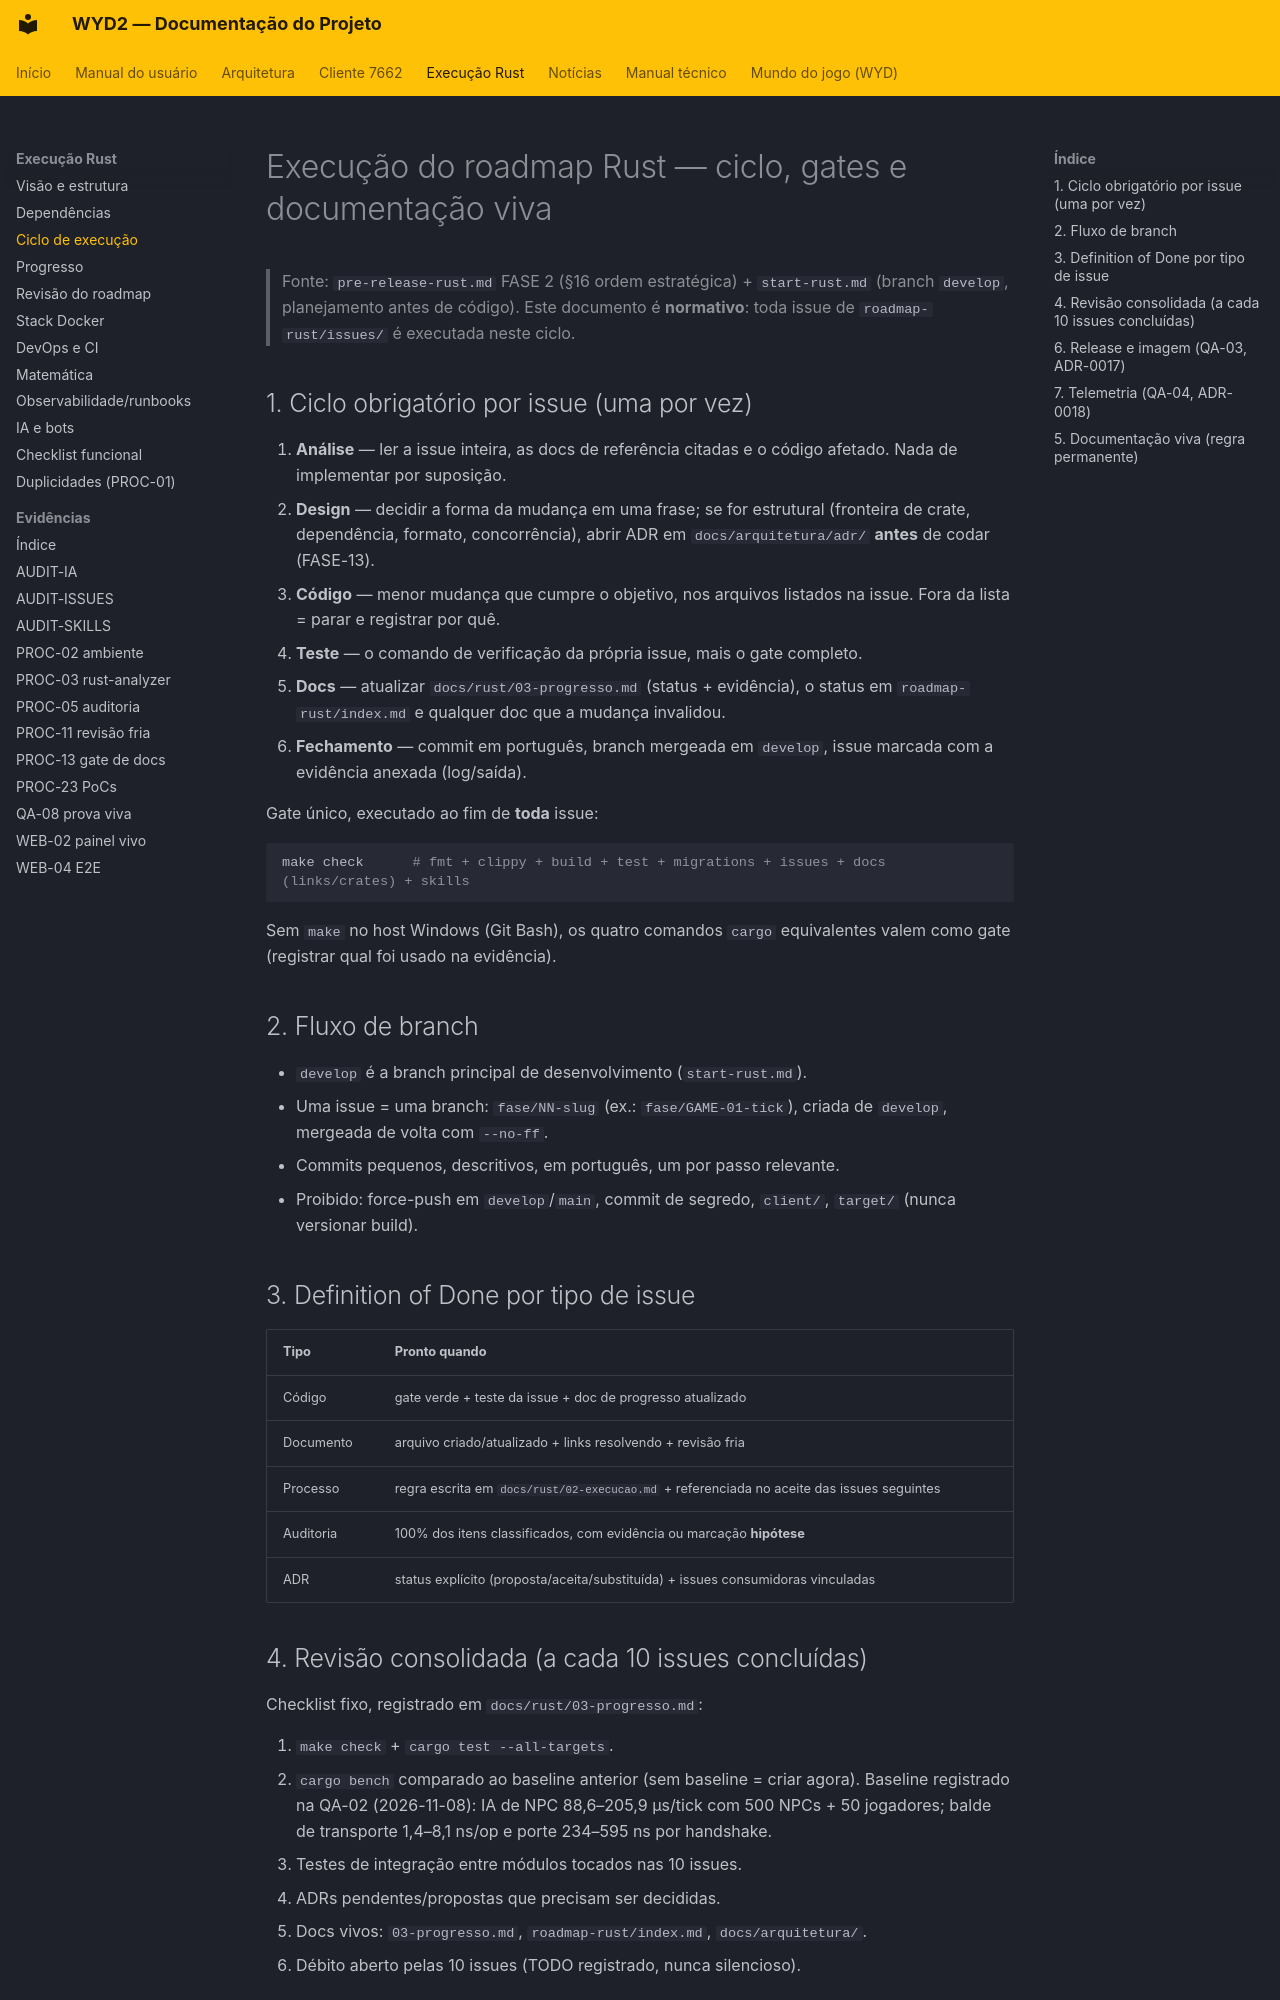

repository: lucascantarelli/OpenWYD-NextGen · page: rust/02-execucao/index.html · generator: mkdocs

# Execução do roadmap Rust — ciclo, gates e documentação viva

> Fonte: `pre-release-rust.md` FASE 2 (§16 ordem estratégica) + `start-rust.md`
> (branch `develop`, planejamento antes de código). Este documento é **normativo**:
> toda issue de `roadmap-rust/issues/` é executada neste ciclo.

## 1. Ciclo obrigatório por issue (uma por vez)

1. **Análise** — ler a issue inteira, as docs de referência citadas e o código
   afetado. Nada de implementar por suposição.
2. **Design** — decidir a forma da mudança em uma frase; se for estrutural
   (fronteira de crate, dependência, formato, concorrência), abrir ADR em
   `docs/arquitetura/adr/` **antes** de codar (FASE-13).
3. **Código** — menor mudança que cumpre o objetivo, nos arquivos listados na
   issue. Fora da lista = parar e registrar por quê.
4. **Teste** — o comando de verificação da própria issue, mais o gate completo.
5. **Docs** — atualizar `docs/rust/03-progresso.md` (status + evidência), o
   status em `roadmap-rust/index.md` e qualquer doc que a mudança invalidou.
6. **Fechamento** — commit em português, branch mergeada em `develop`, issue
   marcada com a evidência anexada (log/saída).

Gate único, executado ao fim de **toda** issue:

```bash
make check      # fmt + clippy + build + test + migrations + issues + docs (links/crates) + skills
```

Sem `make` no host Windows (Git Bash), os quatro comandos `cargo` equivalentes
valem como gate (registrar qual foi usado na evidência).

## 2. Fluxo de branch

- `develop` é a branch principal de desenvolvimento (`start-rust.md`).
- Uma issue = uma branch: `fase/NN-slug` (ex.: `fase/GAME-01-tick`), criada de
  `develop`, mergeada de volta com `--no-ff`.
- Commits pequenos, descritivos, em português, um por passo relevante.
- Proibido: force-push em `develop`/`main`, commit de segredo, `client/`,
  `target/` (nunca versionar build).

## 3. Definition of Done por tipo de issue

| Tipo | Pronto quando |
|---|---|
| Código | gate verde + teste da issue + doc de progresso atualizado |
| Documento | arquivo criado/atualizado + links resolvendo + revisão fria |
| Processo | regra escrita em `docs/rust/02-execucao.md` + referenciada no aceite das issues seguintes |
| Auditoria | 100% dos itens classificados, com evidência ou marcação **hipótese** |
| ADR | status explícito (proposta/aceita/substituída) + issues consumidoras vinculadas |

## 4. Revisão consolidada (a cada 10 issues concluídas)

Checklist fixo, registrado em `docs/rust/03-progresso.md`:

1. `make check` + `cargo test --all-targets`.
2. `cargo bench` comparado ao baseline anterior (sem baseline = criar agora). Baseline
   registrado na QA-02 (2026-11-08): IA de NPC 88,6–205,9 µs/tick com 500 NPCs + 50
   jogadores; balde de transporte 1,4–8,1 ns/op e porte 234–595 ns por handshake.
3. Testes de integração entre módulos tocados nas 10 issues.
4. ADRs pendentes/propostas que precisam ser decididas.
5. Docs vivos: `03-progresso.md`, `roadmap-rust/index.md`, `docs/arquitetura/`.
6. Débito aberto pelas 10 issues (TODO registrado, nunca silencioso).
